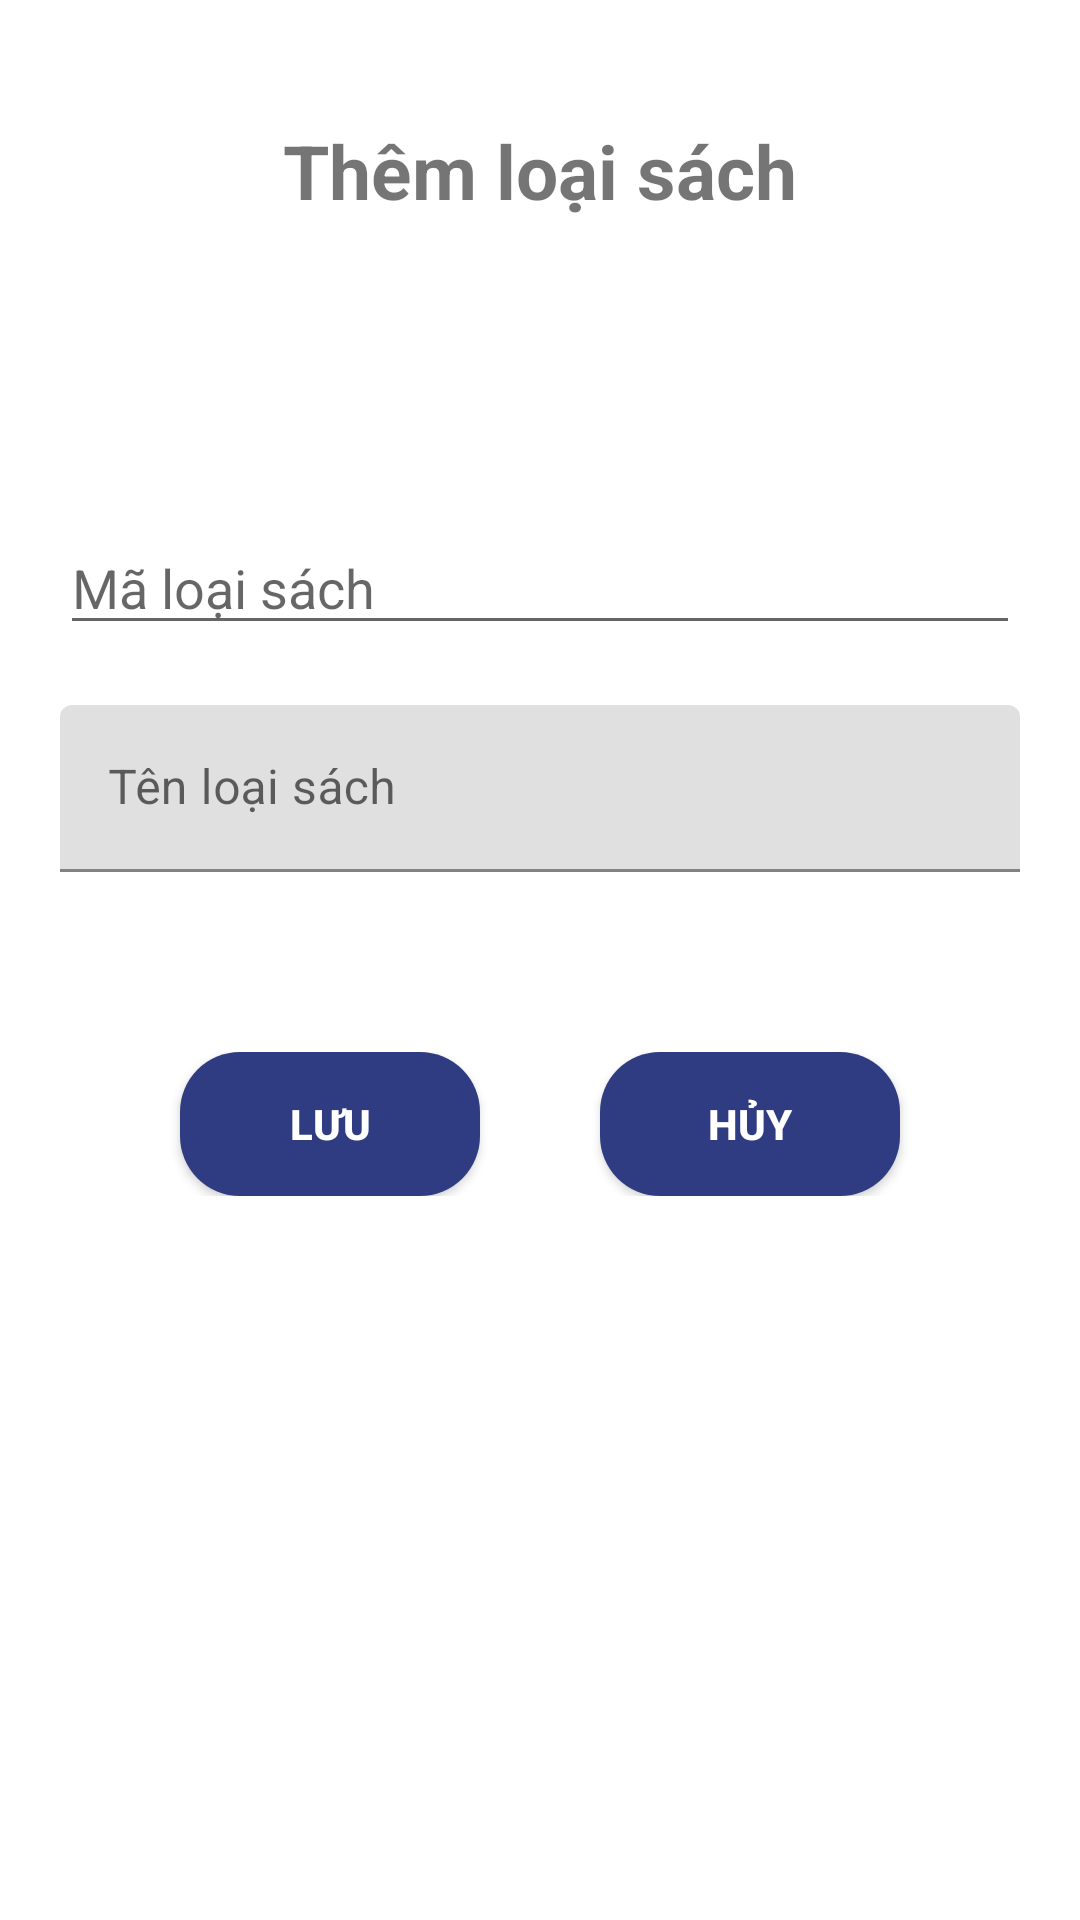

Write the Android layout XML for this screen, with the resource values it uses.
<!-- AndroidManifest.xml: application theme AppTheme -->
<!-- res/layout/loai_sach_dialog.xml -->
<?xml version="1.0" encoding="utf-8"?>
<LinearLayout xmlns:android="http://schemas.android.com/apk/res/android"
    android:orientation="vertical"
    android:layout_width="match_parent"
    android:layout_height="match_parent">
    <TextView
        android:layout_width="match_parent"
        android:layout_height="wrap_content"
        android:text="Thêm loại sách"
        android:textAlignment="center"
        android:textStyle="bold"
        android:textSize="25dp"
        android:layout_marginTop="40dp"/>
    <EditText
        android:id="@+id/edMaLS"
        android:layout_width="match_parent"
        android:layout_height="wrap_content"
        android:hint="Mã loại sách"
        android:layout_marginTop="100dp"
        android:layout_marginBottom="20dp"
        android:layout_marginLeft="20dp"
        android:layout_marginRight="20dp"/>
    <com.google.android.material.textfield.TextInputLayout
        android:layout_width="match_parent"
        android:layout_height="wrap_content"
        android:layout_marginBottom="20dp"
        android:layout_marginLeft="20dp"
        android:layout_marginRight="20dp">

        <com.google.android.material.textfield.TextInputEditText
            android:id="@+id/edTenLS"
            android:layout_width="match_parent"
            android:layout_height="wrap_content"
            android:hint="Tên loại sách"/>
    </com.google.android.material.textfield.TextInputLayout>

    <LinearLayout
        android:layout_width="match_parent"
        android:layout_height="wrap_content"
        android:orientation="horizontal"
        android:layout_margin="40dp"
        >
        <Button
            android:id="@+id/btnSaveLS"
            android:layout_width="wrap_content"
            android:layout_height="wrap_content"
            android:text="Lưu"
            android:textColor="#fff"
            android:textStyle="bold"
            android:background="@drawable/round_boder2"
            android:layout_marginHorizontal="20dp"
            android:layout_weight="1"
            />
        <Button
            android:id="@+id/btnCancelLS"
            android:layout_width="wrap_content"
            android:layout_height="wrap_content"
            android:text="Hủy"
            android:textColor="#fff"
            android:textStyle="bold"
            android:background="@drawable/round_boder2"
            android:layout_marginHorizontal="20dp"
            android:layout_weight="1"/>
    </LinearLayout>
</LinearLayout>
<!-- resources referenced by this layout -->
<resources>
  <!-- drawable round_boder2 (drawable) -->
  <?xml version="1.0" encoding="utf-8"?>
  <shape xmlns:android="http://schemas.android.com/apk/res/android">
  <corners
      android:radius="20dp"
      ></corners>
      <solid
          android:color="#2F3C81">
  
      </solid>
  </shape>
</resources>
